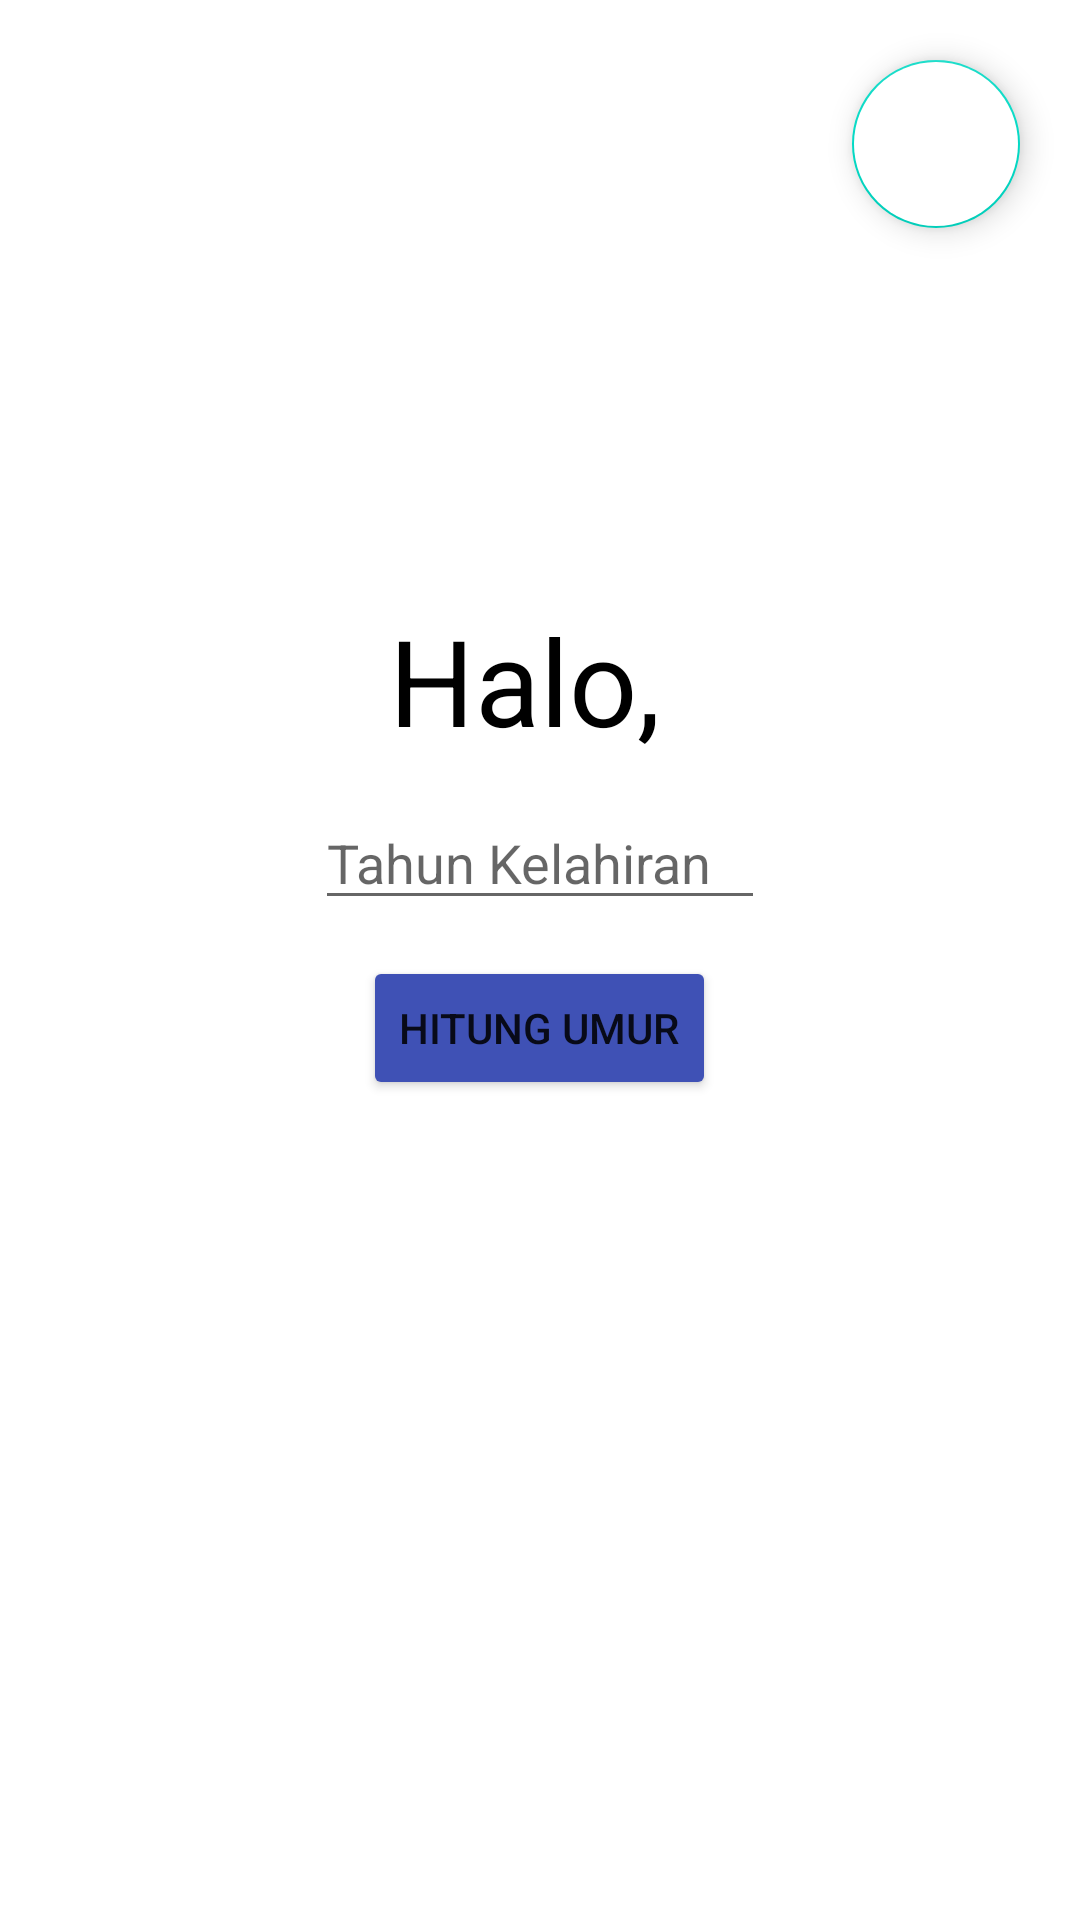

Reconstruct the res/layout file that produces this screen, plus the resources it refers to.
<!-- AndroidManifest.xml: application theme Theme.KelasNavigationComponent -->
<!-- res/layout/fragment_home.xml -->
<?xml version="1.0" encoding="utf-8"?>
<RelativeLayout xmlns:android="http://schemas.android.com/apk/res/android"
    xmlns:tools="http://schemas.android.com/tools"
    android:layout_width="match_parent"
    android:layout_height="match_parent"
    tools:context=".tugas.HomeFragment"
    android:background="@drawable/background">

    
    <TextView
        android:id="@+id/tvHello"
        android:layout_width="wrap_content"
        android:layout_height="wrap_content"
        android:layout_centerHorizontal="true"
        android:layout_marginTop="200dp"
        android:text="Halo, "
        android:textColor="@color/black"
        android:textSize="40sp" />

    <EditText
        android:id="@+id/etTahun"
        android:layout_width="150dp"
        android:layout_height="wrap_content"
        android:layout_below="@+id/tvHello"
        android:layout_centerHorizontal="true"
        android:layout_marginTop="12dp"
        android:hint="Tahun Kelahiran" />

    <Button
        android:id="@+id/btnHitung"
        android:layout_width="wrap_content"
        android:layout_height="wrap_content"
        android:text="Hitung Umur"
        android:layout_below="@id/etTahun"
        android:layout_centerHorizontal="true"
        android:backgroundTint="#3F51B5"
        android:layout_marginTop="12dp" />

    <com.google.android.material.floatingactionbutton.FloatingActionButton
        android:id="@+id/btnProfil"
        android:src="@drawable/ic_profile"
        android:backgroundTint="@color/white"
        android:layout_width="wrap_content"
        android:layout_height="wrap_content"
        android:layout_alignParentRight="true"
        android:layout_margin="20dp" />

</RelativeLayout>
<!-- resources referenced by this layout -->
<resources>
  <style name="Theme.KelasNavigationComponent" parent="Theme.MaterialComponents.DayNight.NoActionBar">
          
          <item name="colorPrimary">@color/purple_500</item>
          <item name="colorPrimaryVariant">@color/purple_700</item>
          <item name="colorOnPrimary">@color/white</item>
          
          <item name="colorSecondary">@color/teal_200</item>
          <item name="colorSecondaryVariant">@color/teal_700</item>
          <item name="colorOnSecondary">@color/black</item>
          
          <item name="android:statusBarColor" tools:targetApi="l">?attr/colorPrimaryVariant</item>
          
      </style>
  <!-- not gathered from this repository: default colours our renderer supplied (Android Studio template values) -->
  <color name="purple_500">#FF6200EE</color>
  <color name="purple_700">#FF3700B3</color>
  <color name="teal_200">#FF03DAC5</color>
  <color name="teal_700">#FF018786</color>
  <color name="black">#FF000000</color>
  <color name="white">#FFFFFFFF</color>
</resources>
